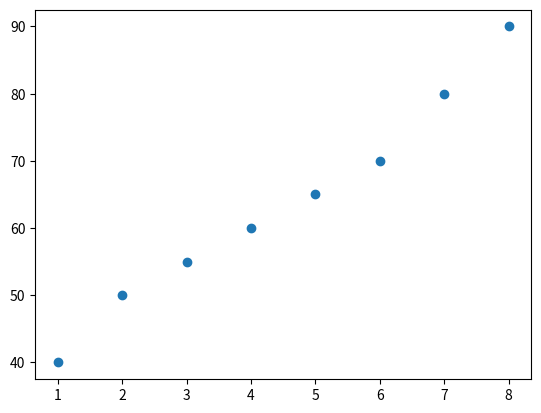

Source code (Python): (Note: this script raises an exception after producing the figure.)
# -*- coding: utf-8 -*-
"""Untitled0.ipynb

Automatically generated by Colab.

Original file is located at
    https://colab.research.google.com/drive/1UCx1V12tFwoHYUKdeCgPlcsi_4Lt_4im
"""

import pandas as pd
import matplotlib.pyplot as plt

data = {
    "Study_Hours" : [1,2,3,4,5,6,7,8],
    "Score" : [40,50,55,60,65,70,80,90]
}

df = pd.DataFrame(data)

print(df)

print("Average score:", df["Score"].mean())

plt.scatter(df["Study_Hours"], df["Score"])

plt.xlable("Study Hours")
plt.ylable("Exam Score")
plt.title("Study Hours vs Exam Score")

plt.show()
